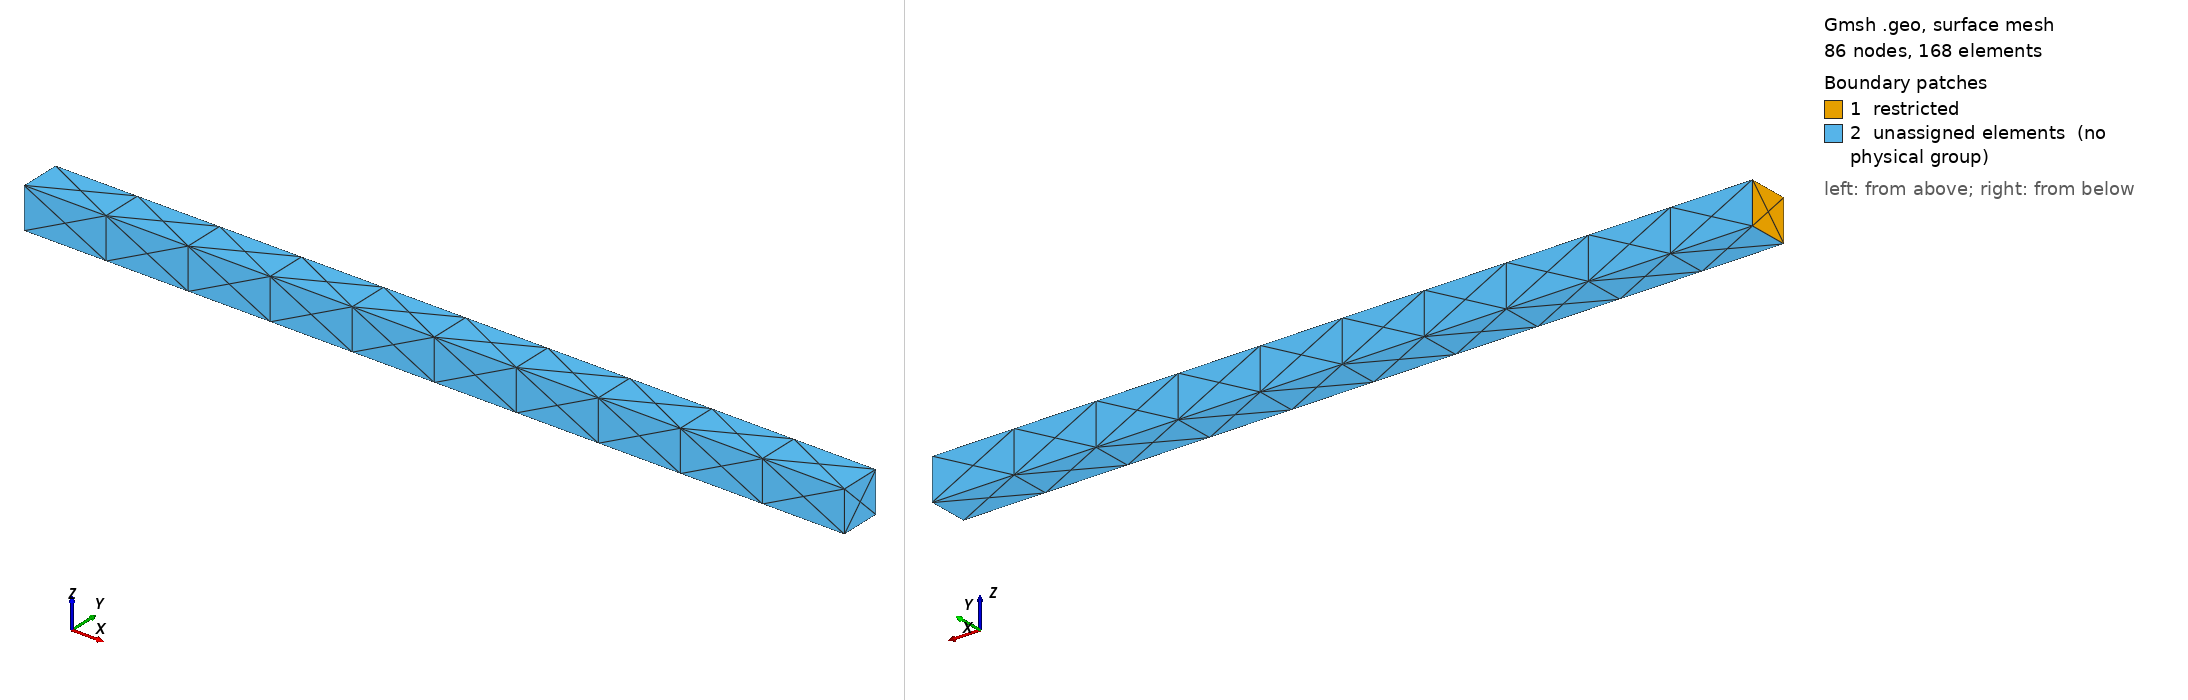

Gmsh geometry script, surface-meshed: 86 nodes, 168 surface elements. Boundary patches (legend numbers): 1 restricted, 2 unassigned elements (no physical group). Left view from above one corner, right view from below the opposite corner. Legend entries are the model's physical surfaces; 'unassigned elements' are surfaces in no physical group.

=== simple_bar1.geo (drawn) ===
Merge "simple_bar1.step";
Physical Surface("restricted", 2) = {1};

//+
Physical Volume("vol", 3) = {1};
//+
Physical Volume("vol") += {1};
//+
Physical Volume("vol") += {1};


Also in the case, not shown: simple_bar1.step (merged mesh/CAD file).
